Labelled photos from "output_path_no_Plain", an image-classification folder in stephenpangga/Computer-Vision-final-assignment. The possible labels are: BD Vacutainer, EDTA K2 tube, Monovette, SGS tube, Vacuette, Vacutest, Venosafe.

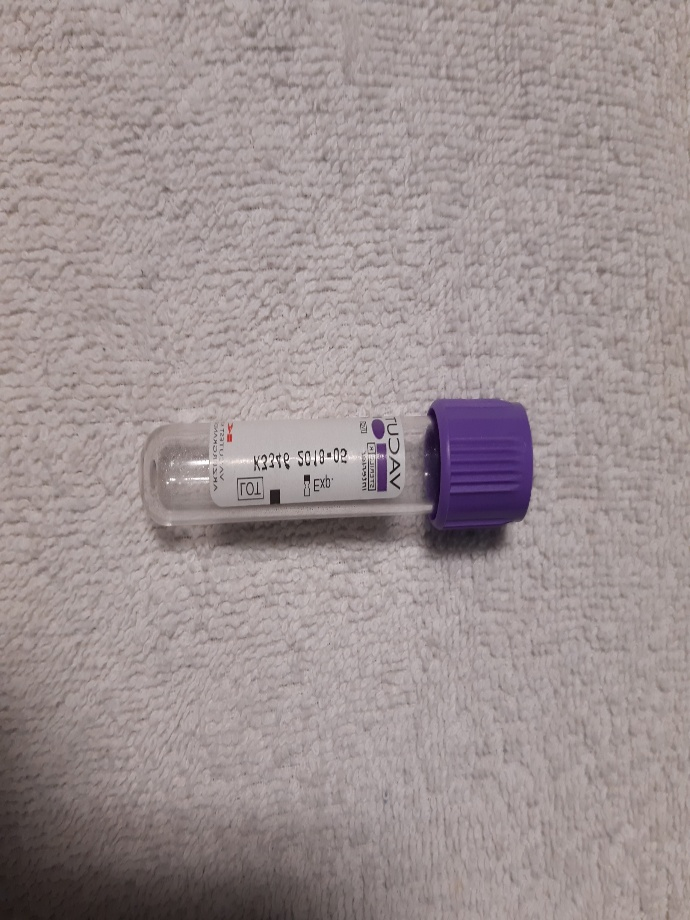
Label: Vacutest

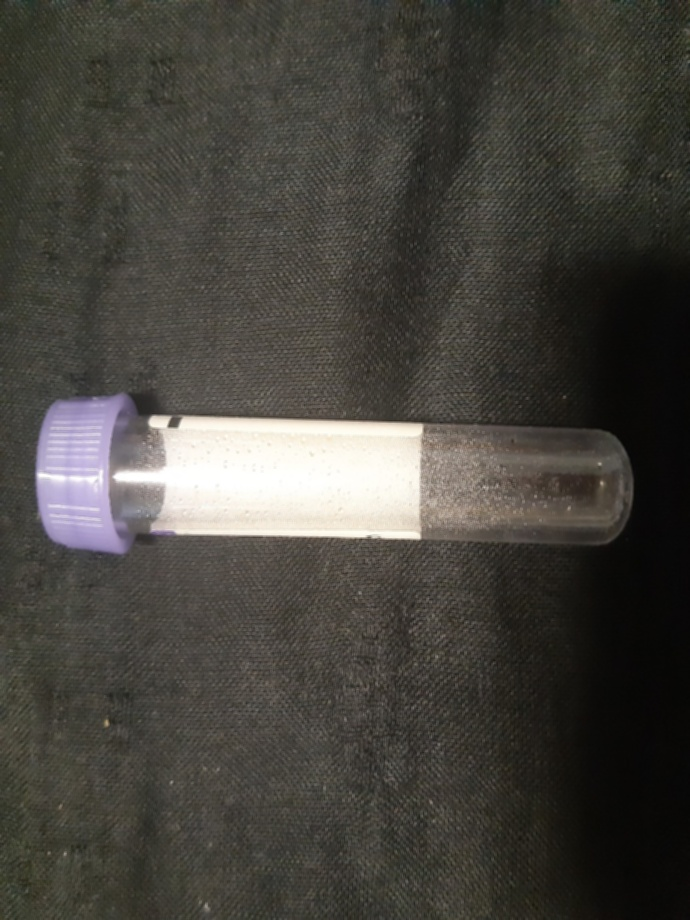
Label: Vacuette

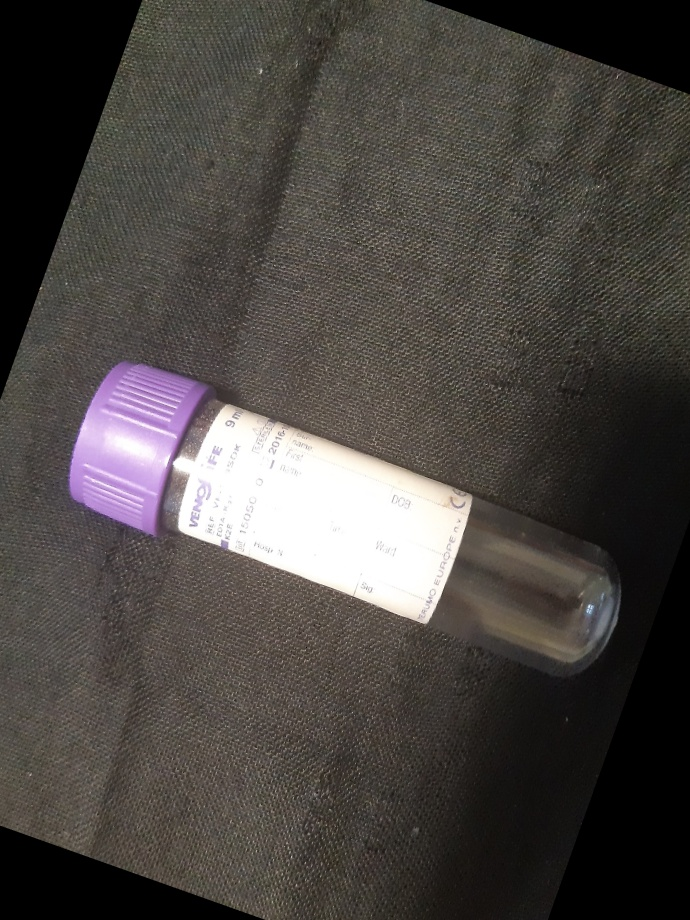
Label: Venosafe

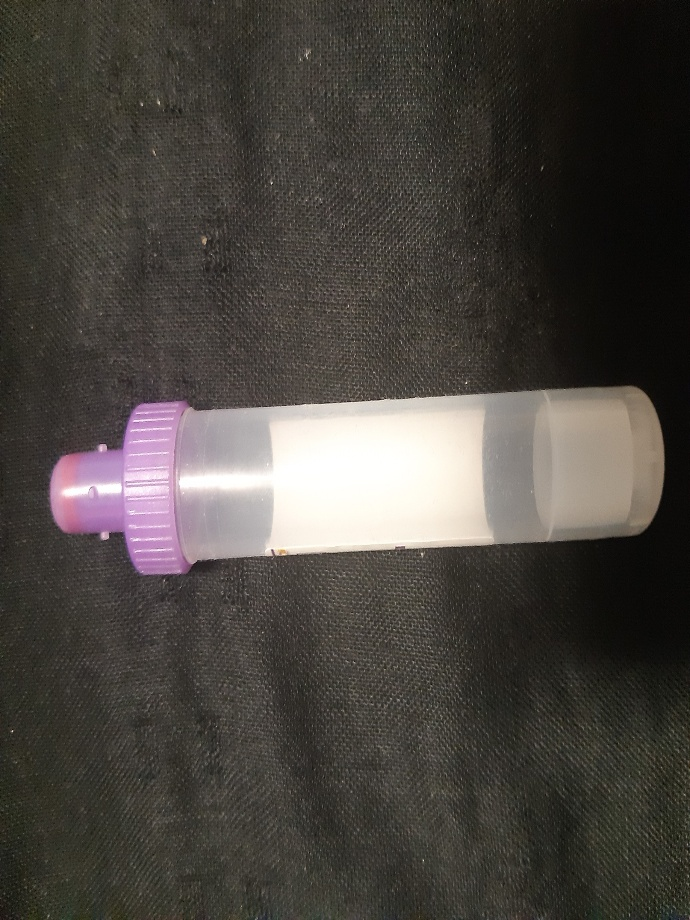
Label: Monovette

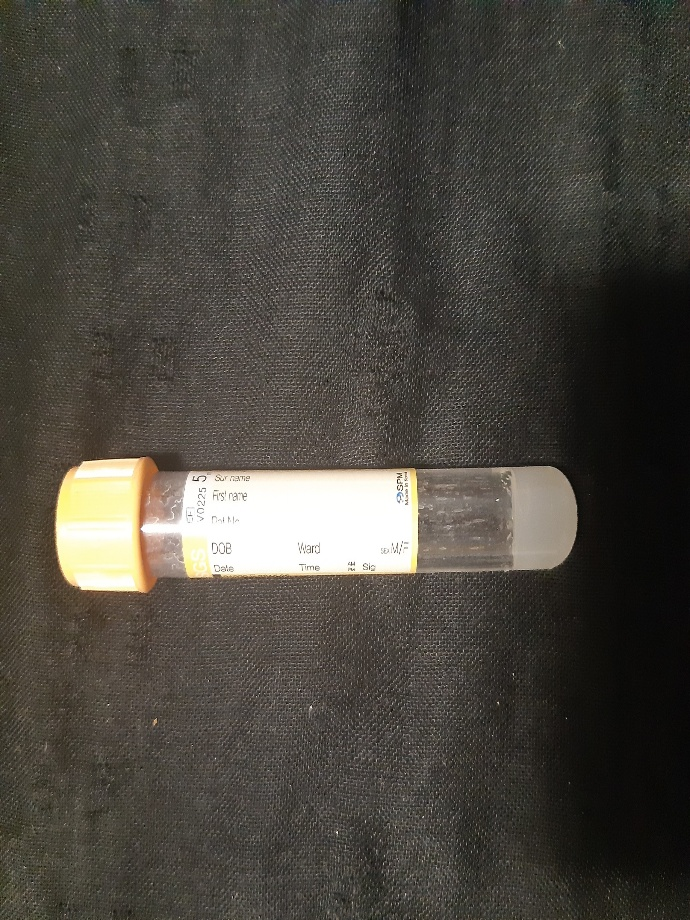
Label: SGS tube

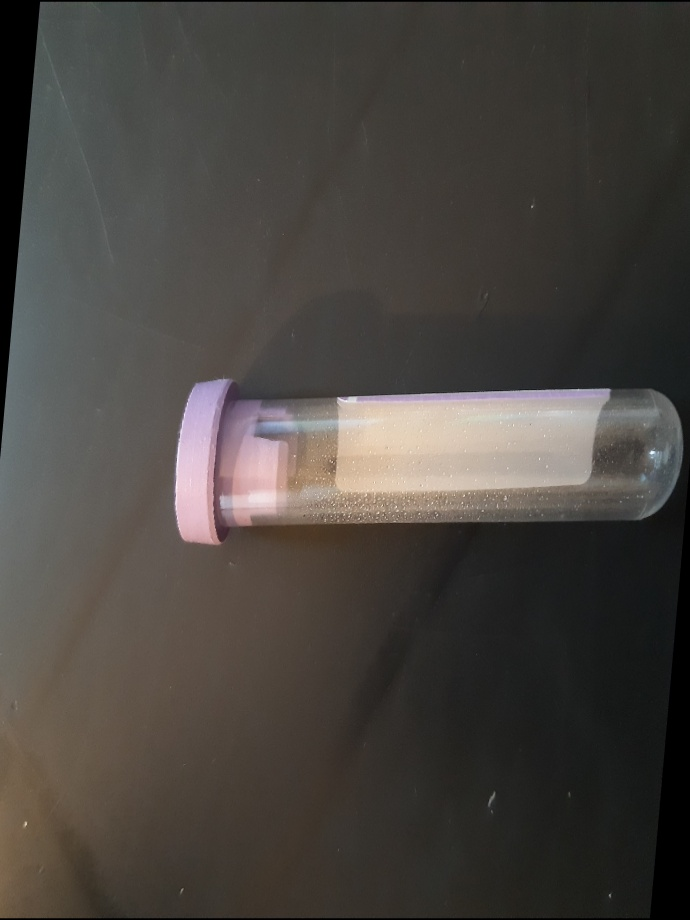
Label: BD Vacutainer
